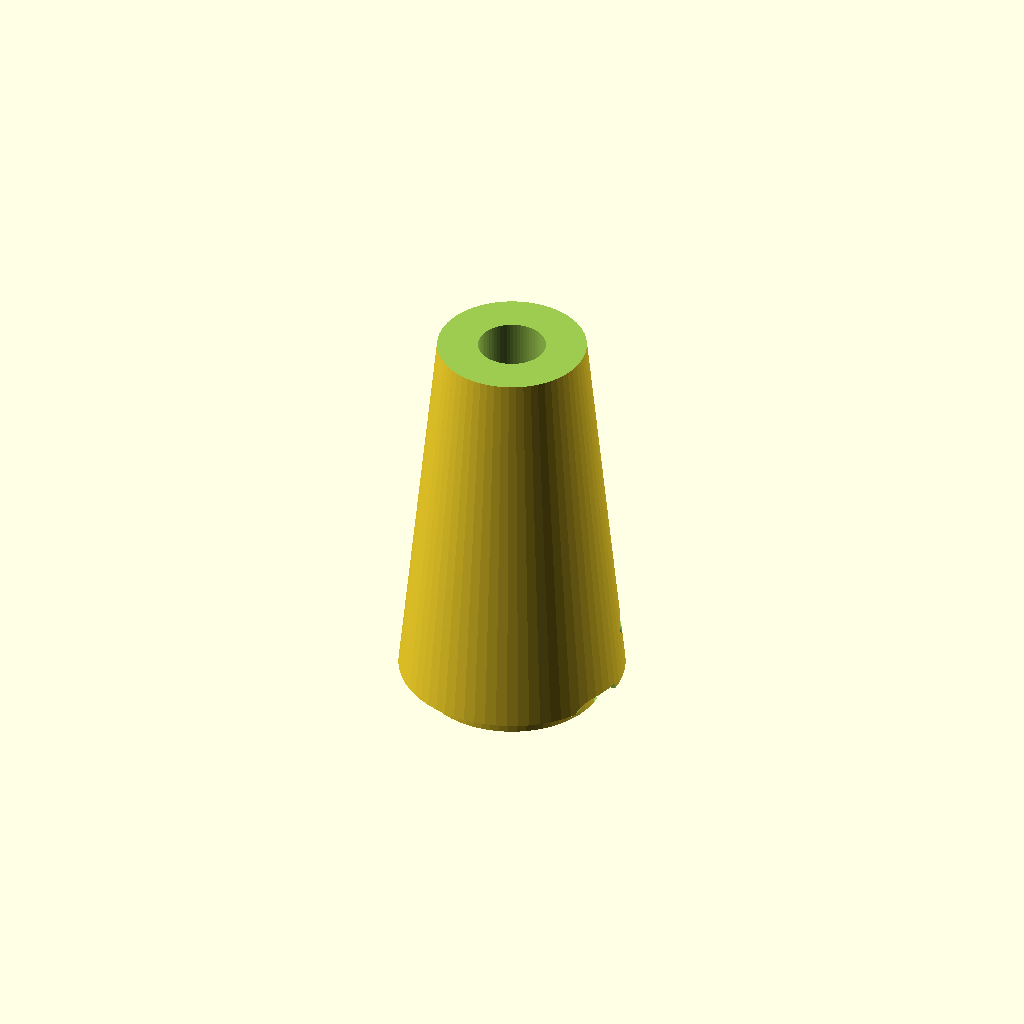
Cell 1: rendered with the file's own defaults.
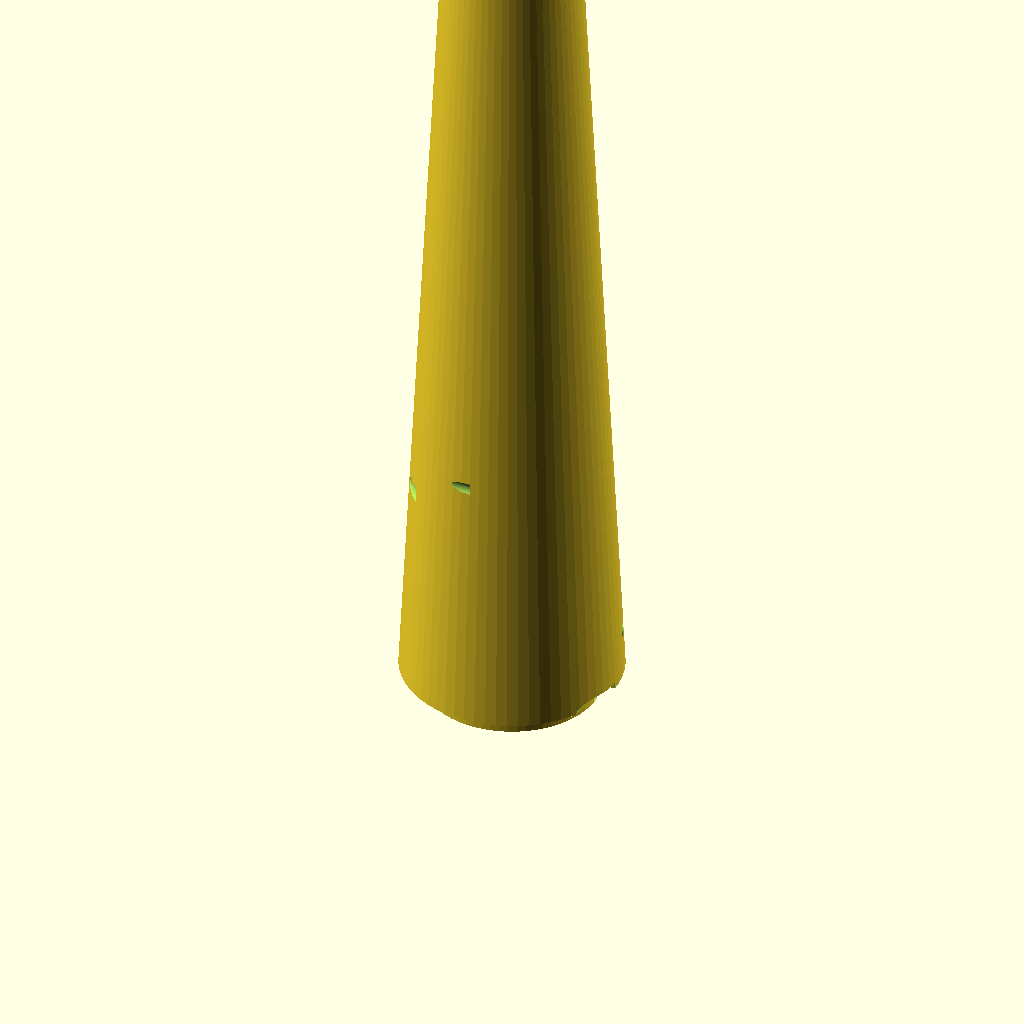
Cell 2: the same model with tip_length = 50.
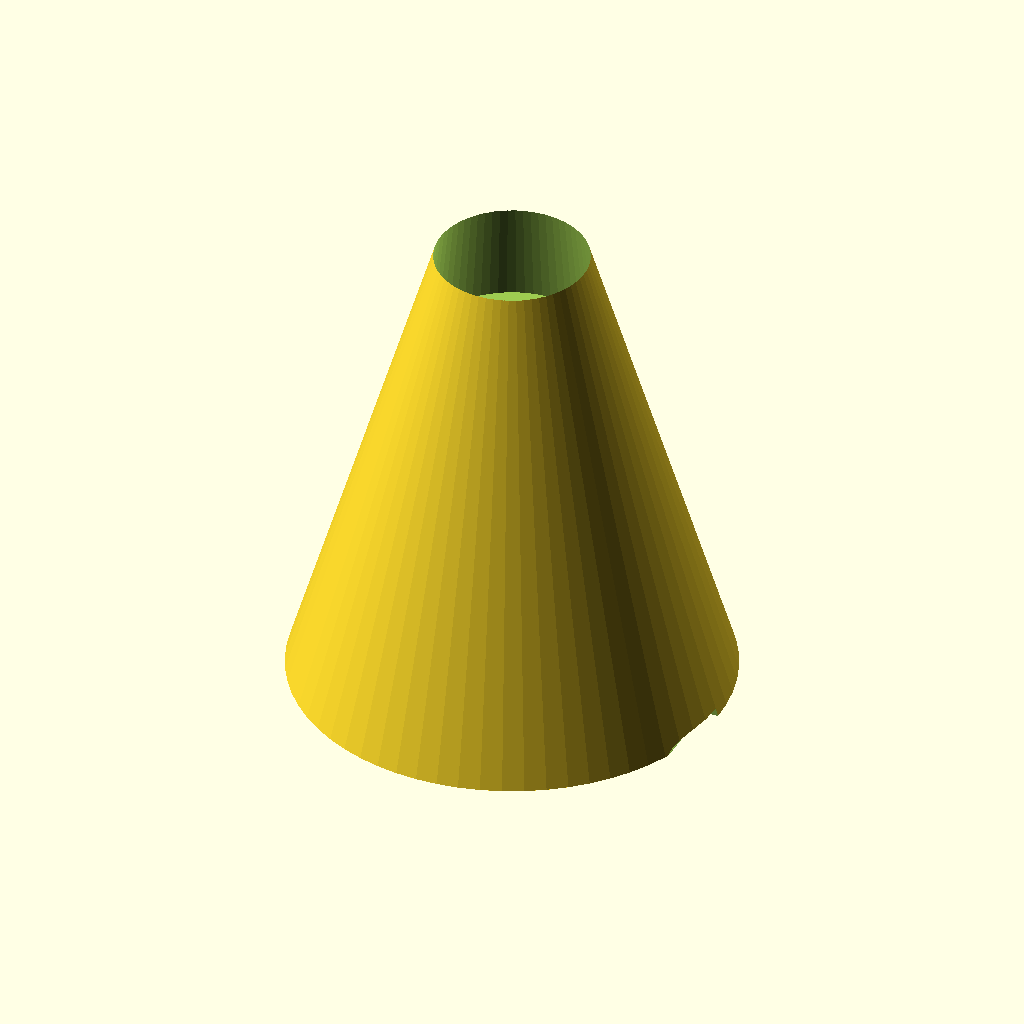
Cell 3 — tip_base_diameter set to 20, the other parameters unchanged.
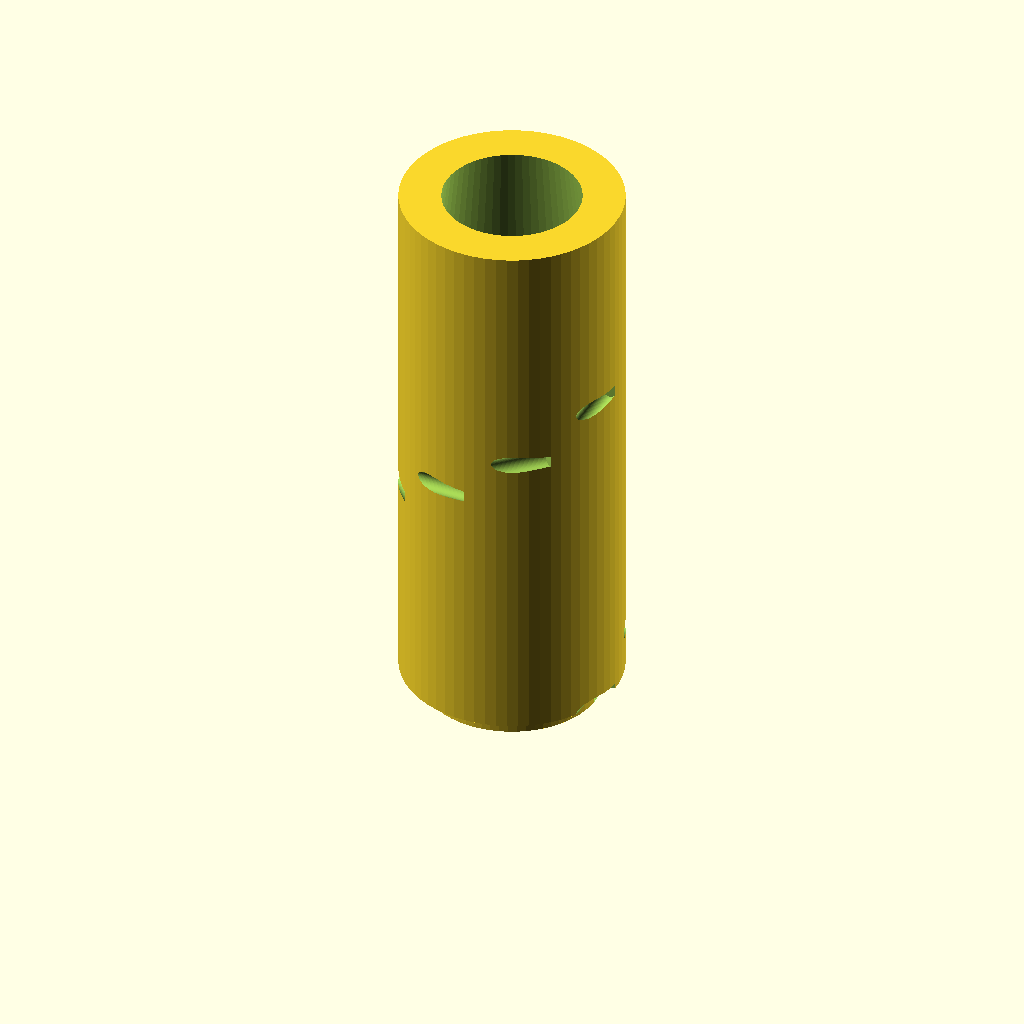
Cell 4: the same model with tip_tip_diameter = 10.
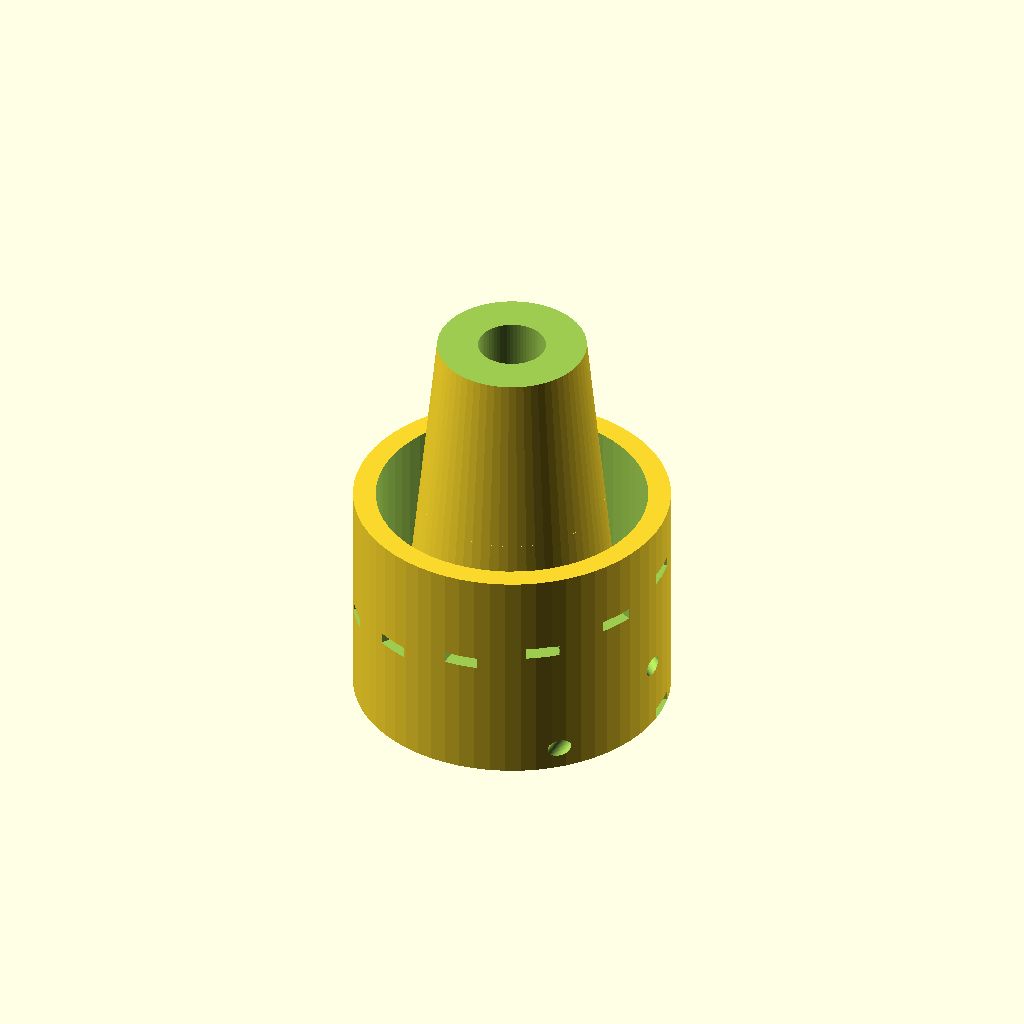
Cell 5: the same model with thread_diameter = 12.
One fixed orthographic camera (rotation 55°, 0°, 25°; colour scheme Cornfield) for every cell.
Source of the model, archives/production/tip_v21.scad:
// CyberWand v21.0 - 杖尖 LED 座 OpenSCAD 模型
// 用于 3D 打印的 STL 文件生成

// 参数设置
tip_length = 25;         // 杖尖长度 mm
tip_base_diameter = 10;  // 底部直径 mm（连接杖身）
tip_tip_diameter = 5;    // 顶端直径 mm
led_hole_diameter = 6;   // LED 开孔直径 mm（WS2812B 5x5mm）

// 螺纹参数（连接杖身）
thread_diameter = 6;
thread_length = 8;

// 透光设计
led_chamber_depth = 8;   // LED 腔体深度
led_chamber_diameter = 8; // LED 腔体直径

$fn = 64;  // 圆滑度

// 模块：锥形杖尖主体
module tip_body() {
    difference() {
        // 外锥体
        cylinder(h = tip_length, d1 = tip_base_diameter, d2 = tip_tip_diameter);
        // LED 腔体（中空）
        translate([0, 0, tip_length - led_chamber_depth])
            cylinder(h = led_chamber_depth + 1, d1 = led_chamber_diameter, d2 = led_hole_diameter);
    }
}

// 模块：内螺纹（连接杖身）
module internal_thread() {
    difference() {
        cylinder(h = thread_length + 2, d = thread_diameter + 2);
        cylinder(h = thread_length + 4, d = thread_diameter);
        // 简化螺纹
        for (i = [0:12]) {
            rotate([0, 0, i * 30])
                translate([thread_diameter/2 + 0.2, 0, i * 0.6])
                    cube([1, 1.5, 0.5]);
        }
    }
}

// 模块：导线孔（内部通道）
module wire_channel() {
    translate([0, 0, -1])
        cylinder(h = tip_length + 2, d = 3);  // Φ3mm 通道
}

// 模块：表面纹理（螺旋纹）
module surface_texture() {
    for (i = [0:8]) {
        rotate([0, 0, i * 45])
            translate([tip_base_diameter/2 - 0.3, 0, i * 2])
                rotate([90, 0, 0])
                    cylinder(h = tip_base_diameter, d = 0.8);
    }
}

// 主模型：杖尖 LED 座
module tip_v21() {
    difference() {
        union() {
            // 杖尖主体
            tip_body();
            // 底部内螺纹
            translate([0, 0, -1])
                internal_thread();
        }
        union() {
            // 导线通道
            wire_channel();
            // 表面纹理（凹陷）
            surface_texture();
        }
    }
}

// 生成模型
tip_v21();

// 注释：导出 STL 命令
// openscad -o tip_v21.stl tip_v21.scad
Parameter table extracted from the source (name, type, default, range or options):
tip_length: number, default 25
tip_base_diameter: number, default 10
tip_tip_diameter: number, default 5
led_hole_diameter: number, default 6
thread_diameter: number, default 6
thread_length: number, default 8
led_chamber_depth: number, default 8
led_chamber_diameter: number, default 8
